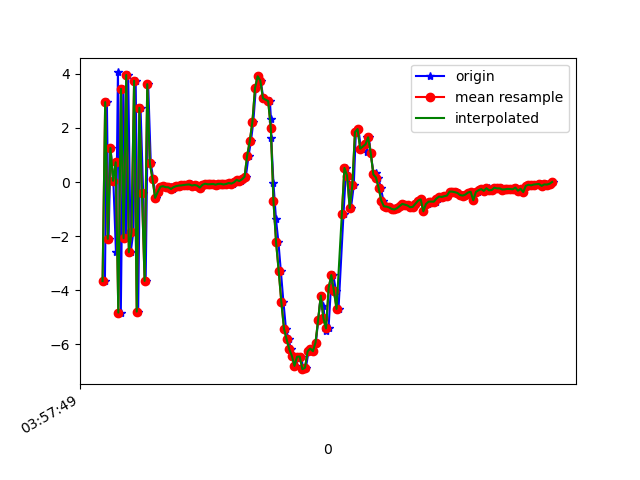

The table this chart was drawn from, first rows:
1618199869878, 895532825214808, -3.658012, -0.44707012, 2.883513
1618199869893, 895532844445578, 2.955, 0.3592, -4.115
1618199869906, 895532863676348, -2.097, -0.3193, 5.994
1618199869921, 895532882907118, 1.261, 0.1606, -7.038
1618199869942, 895532902137888, 0.04977, 0.3093, 8.317
1618199869962, 895532921368658, -2.588, -0.2834, -7.64
1618199869977, 895532940599428, 4.053, 0.824, 6.184
1618199869999, 895532959830198, -4.821, -0.6384, -1.633
1618199870018, 895532979060968, 3.447, 0.8701, -2.246
1618199870038, 895532998291738, -2.071, -0.02943, 6.666
1618199870055, 895533017522508, 3.956, 0.8274, -2.016
1618199870074, 895533036753278, -2.591, -0.02037, 6.624
1618199870094, 895533055984048, -1.859, -0.1813, -8.057
1618199870112, 895533075214818, 3.746, 0.8914, 6.457
1618199870131, 895533094445588, -4.784, -0.6925, -1.504
1618199870149, 895533113676358, 2.745, 0.6165, -3.732
1618199870169, 895533132907128, -0.398, 0.2872, 7.737
1618199870188, 895533152137898, -3.651, -0.3481, -7.091
1618199870207, 895533171368668, 3.618, 1.037, 2.963
1618199870227, 895533190599438, 0.697, 0.5846, -1.576
1618199870246, 895533209830208, 0.1158, 0.2397, 1.253
1618199870265, 895533229060978, -0.583, 0.1859, -0.05788
1618199870284, 895533248291748, -0.3625, 0.2242, 0.2513
1618199870303, 895533267522518, -0.1714, 0.1499, 0.2797
1618199870322, 895533286753288, -0.1524, 0.08819, 0.3267
1618199870341, 895533305984058, -0.1644, 0.1552, 0.2704
1618199870359, 895533325214828, -0.211, 0.1319, 0.2364
1618199870379, 895533344445598, -0.1906, 0.2119, 0.1317
1618199870398, 895533363676368, -0.2543, 0.09211, 0.2436
1618199870417, 895533382907138, -0.1873, 0.0378, 0.2357
1618199870436, 895533402137908, -0.1487, 0.1196, 0.1708
1618199870455, 895533421368678, -0.1276, 0.2718, 0.146
1618199870473, 895533440599448, -0.1216, 0.1174, 0.2481
1618199870493, 895533459830218, -0.1046, 0.1272, 0.2342
1618199870513, 895533479060988, -0.09323, 0.2287, 0.1539
1618199870531, 895533498291758, -0.08611, 0.02946, 0.205
1618199870550, 895533517522528, -0.1271, 0.07358, 0.2532
1618199870569, 895533536753298, -0.1057, 0.08146, 0.2086
1618199870589, 895533555984068, -0.1291, 0.07512, 0.16
1618199870609, 895533575214838, -0.203, 0.076, 0.1698
1618199870626, 895533594445608, -0.09932, 0.1477, 0.06623
1618199870643, 895533613676378, -0.05901, 0.1302, 0.1167
1618199870664, 895533632907148, -0.0799, 0.0794, 0.1153
1618199870685, 895533652137918, -0.07602, 0.05512, -0.02426
1618199870702, 895533671368688, -0.06785, 0.1432, -0.04098
1618199870723, 895533690599458, -0.09527, 0.09653, -0.03188
1618199870742, 895533709830228, -0.06508, -0.01632, 0.0967
1618199870759, 895533729060998, -0.06262, 0.05651, 0.06703
1618199870779, 895533748291768, -0.06184, 0.0246, 0.05743
1618199870798, 895533767522538, -0.08746, 0.06377, 0.03373
1618199870816, 895533786753308, -0.07028, 0.1011, 0.1447
1618199870835, 895533805984078, -0.03358, -0.0674, 0.2046
1618199870854, 895533825214848, -0.05468, -0.0161, 0.07118
1618199870873, 895533844445618, -0.008103, 0.09073, -0.04642
1618199870891, 895533863676388, 0.08393, 0.01667, -0.004502
1618199870912, 895533882907158, 0.04016, -0.006037, 0.06779
1618199870930, 895533902137928, 0.101, 0.01327, 0.04445
1618199870950, 895533921368698, 0.1955, -0.0298, 0.2559
1618199870971, 895533940599468, 0.9797, -0.2442, 0.9443
1618199870989, 895533959830238, 1.514, -0.4869, 1.75
1618199871007, 895533979061008, 2.236, -0.2624, 3.109
... 119 more rows
